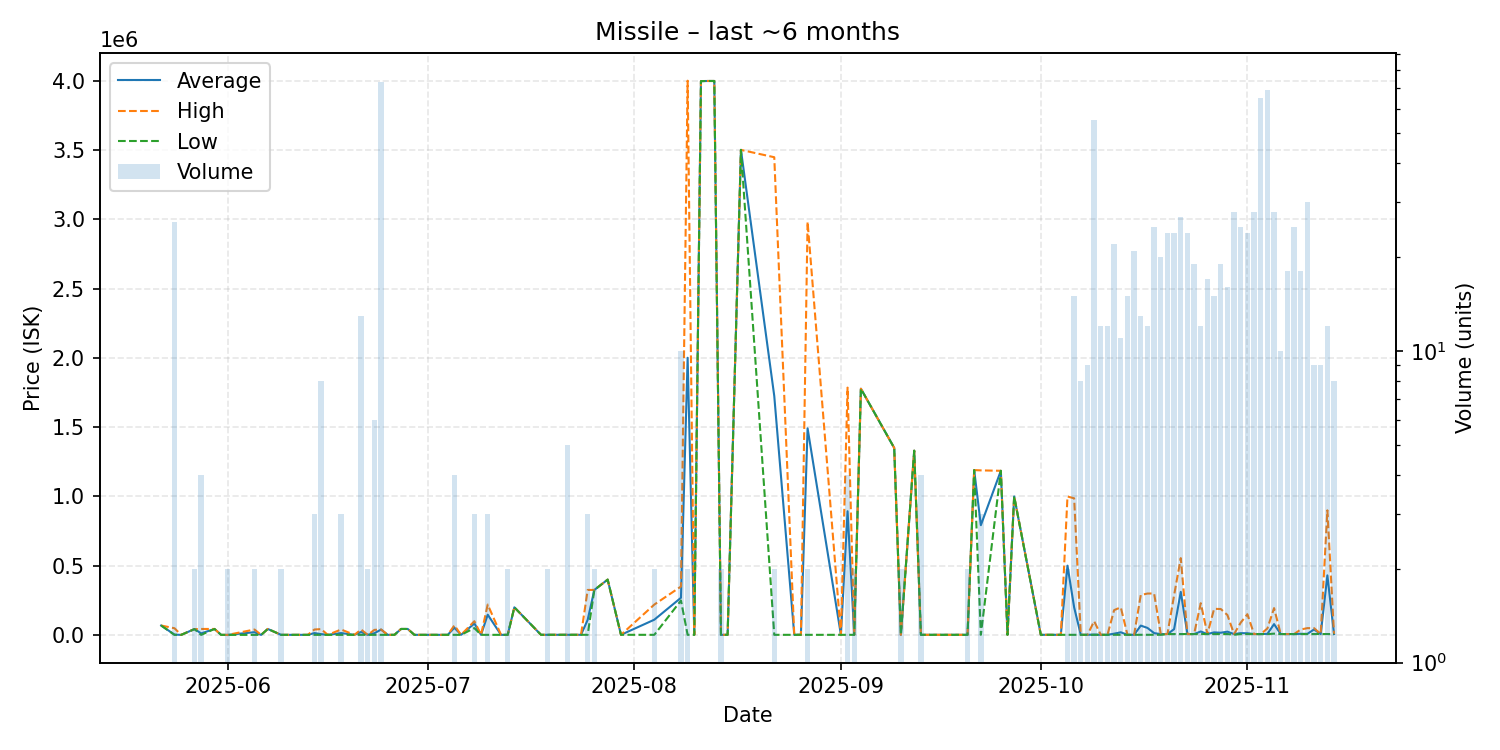

Source data for this figure (header and first rows):
date, average, highest, lowest, order_count, volume
2025-05-22, 68880, 68880, 68880, 1, 1
2025-05-24, 3172, 48990, 1339, 4, 26
2025-05-25, 1339, 1339, 1339, 1, 1
2025-05-27, 43000, 43000, 43000, 2, 2
2025-05-28, 12004, 44000, 1339, 3, 4
2025-05-30, 44000, 44000, 44000, 1, 1
2025-05-31, 1340, 1340, 1340, 1, 1
2025-06-01, 1339, 1339, 1339, 1, 2
2025-06-05, 20670, 40000, 1339, 2, 2
2025-06-06, 1339, 1339, 1339, 1, 1
2025-06-07, 44000, 44000, 44000, 1, 1
2025-06-09, 1555, 1555, 1555, 2, 2
2025-06-13, 1561, 1561, 1561, 1, 1
2025-06-14, 14378, 40000, 1567, 3, 3
2025-06-15, 6746, 43000, 1567, 2, 8
2025-06-16, 1567, 1567, 1567, 1, 1
2025-06-18, 14378, 40000, 1567, 3, 3
2025-06-20, 1567, 1567, 1567, 1, 1
2025-06-21, 22262, 40000, 1567, 11, 13
2025-06-22, 1567, 1567, 1567, 2, 2
2025-06-23, 13547, 37500, 1571, 3, 6
2025-06-24, 39474, 40000, 1571, 3, 73
2025-06-25, 1571, 1571, 1571, 1, 1
2025-06-26, 1571, 1571, 1571, 1, 1
2025-06-27, 43980, 43980, 43980, 1, 1
2025-06-28, 43990, 43990, 43990, 1, 1
2025-06-29, 1584, 1584, 1584, 1, 1
2025-07-04, 1591, 1591, 1591, 1, 1
2025-07-05, 52890, 69990, 1591, 2, 4
2025-07-06, 1592, 1592, 1592, 1, 1
2025-07-08, 83333, 100000, 50000, 3, 3
2025-07-09, 1592, 1592, 1592, 1, 1
2025-07-10, 147164, 219950, 1592, 3, 3
2025-07-12, 1592, 1592, 1592, 1, 1
2025-07-13, 1652, 1665, 1640, 2, 2
2025-07-14, 200000, 200000, 200000, 1, 1
2025-07-18, 1680, 1680, 1680, 1, 1
2025-07-19, 1885, 1885, 1885, 1, 2
2025-07-20, 1886, 1886, 1886, 1, 1
2025-07-22, 1885, 1885, 1885, 1, 5
2025-07-24, 1885, 1885, 1885, 1, 1
2025-07-25, 109757, 325500, 1885, 2, 3
2025-07-26, 325550, 325600, 325500, 2, 2
2025-07-28, 399900, 399900, 399900, 1, 1
2025-07-30, 1885, 1885, 1885, 1, 1
2025-08-04, 110842, 220000, 1683, 2, 2
2025-08-08, 269000, 350000, 249000, 4, 10
2025-08-09, 2000344, 3999000, 1687, 2, 2
2025-08-10, 1688, 1688, 1688, 1, 1
2025-08-11, 3996000, 3996000, 3996000, 1, 1
2025-08-12, 3997000, 3997000, 3997000, 1, 1
2025-08-13, 3997000, 3997000, 3997000, 1, 1
2025-08-14, 1688, 1688, 1688, 1, 2
2025-08-15, 1688, 1688, 1688, 1, 1
2025-08-17, 3500000, 3500000, 3500000, 1, 1
2025-08-22, 1724347, 3447000, 1694, 2, 2
2025-08-25, 1694, 1694, 1694, 1, 1
2025-08-26, 2000, 2000, 2000, 1, 1
2025-08-27, 1491347, 2981000, 1694, 2, 2
2025-09-01, 1695, 1695, 1695, 1, 1
... 57 more rows
